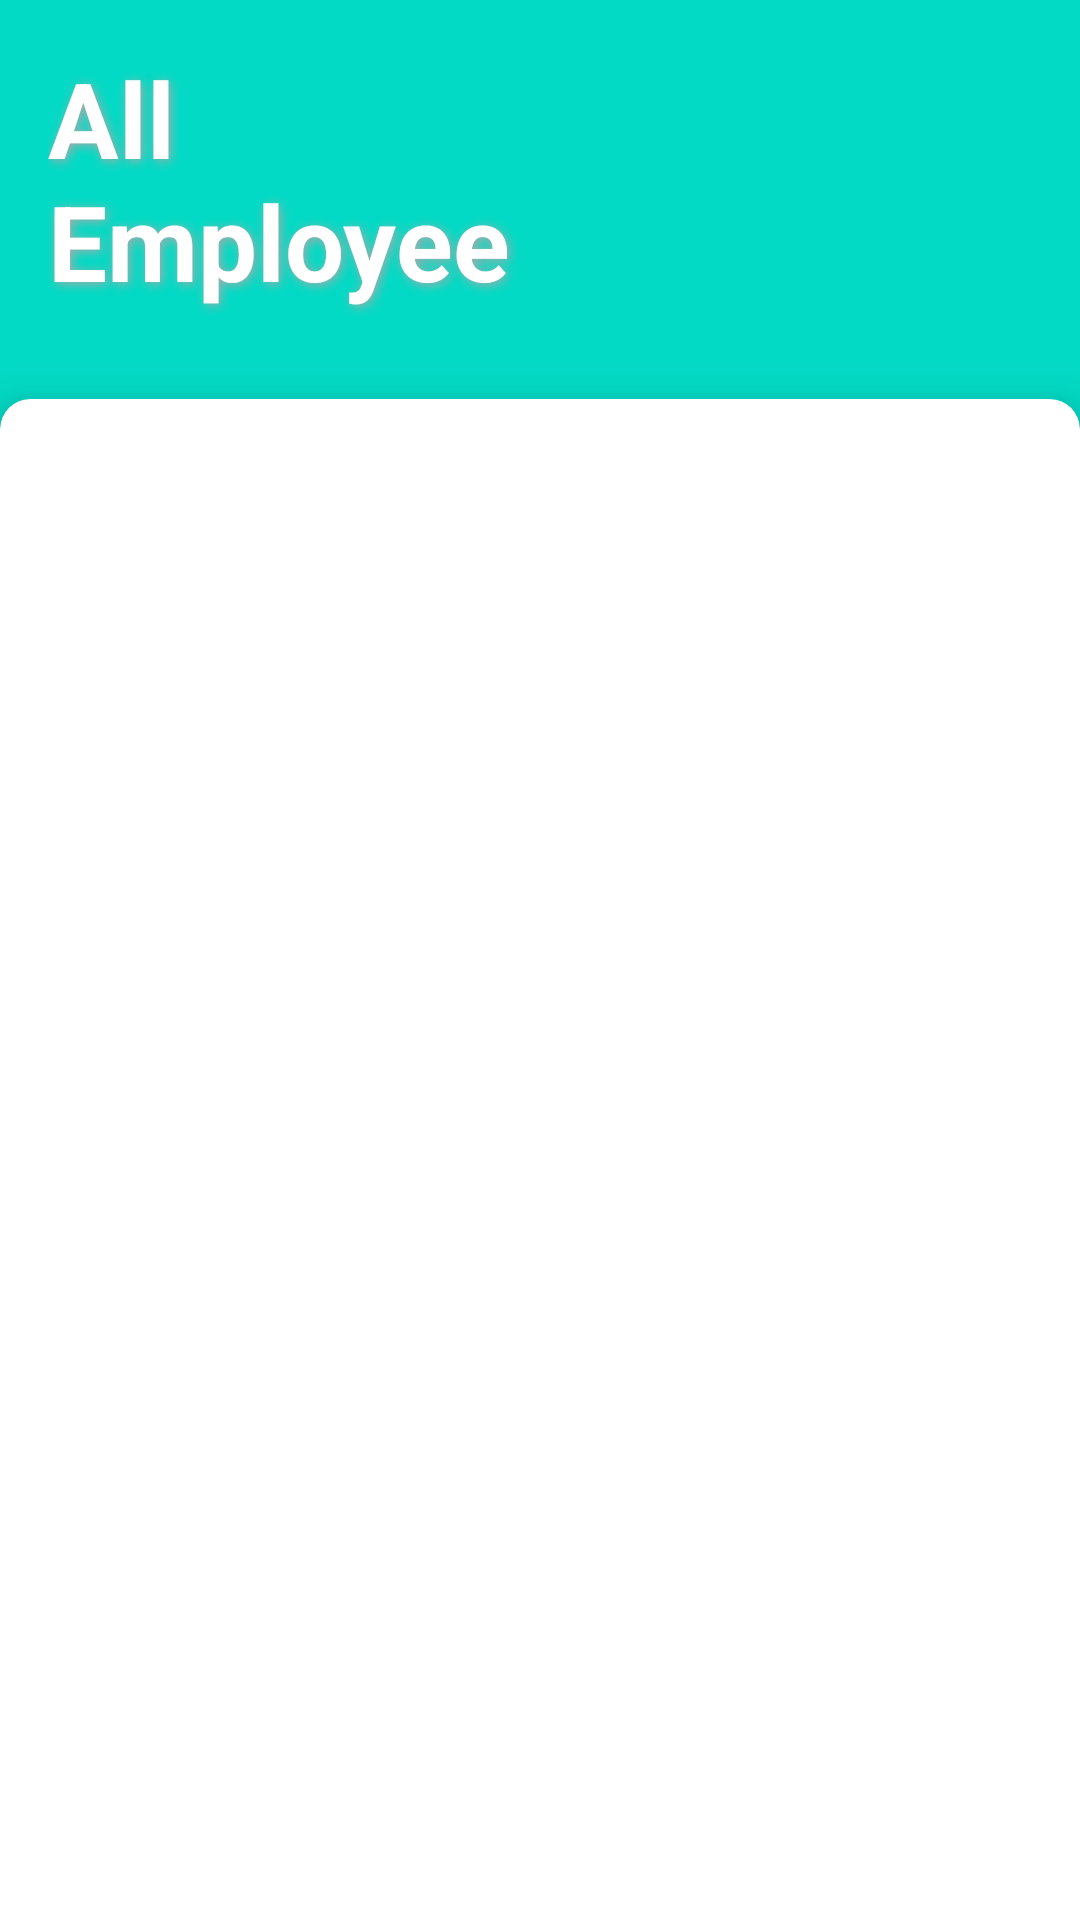

Here is an Android app screen rendered from its layout file. Give the layout XML and the strings, colors and styles it references.
<!-- AndroidManifest.xml: application theme Theme.DatabaseFinalProject -->
<!-- res/layout/activity_get_all_employee.xml -->
<?xml version="1.0" encoding="utf-8"?>
<androidx.constraintlayout.widget.ConstraintLayout xmlns:android="http://schemas.android.com/apk/res/android"
    xmlns:app="http://schemas.android.com/apk/res-auto"
    xmlns:tools="http://schemas.android.com/tools"
    android:layout_width="match_parent"
    android:layout_height="match_parent"
    android:background="#FFFFFF"
    tools:context=".GetAllEmployee"
    android:layout_marginBottom="10dp"
    >

        <View
            android:layout_width="match_parent"
            android:layout_height="0dp"
            android:layout_weight="1"
            android:background="@color/teal_200" />


    <TextView
        android:id="@+id/textView4"
        android:layout_width="260dp"
        android:layout_height="117dp"
        android:layout_margin="16dp"
        android:shadowColor="@android:color/darker_gray"
        android:shadowDx="2"
        android:shadowDy="2"
        android:shadowRadius="8"
        android:text="All
            Employee
"
        android:textColor="@android:color/white"
        android:textSize="35sp"
        android:textStyle="bold"
        app:layout_constraintStart_toStartOf="parent"
        app:layout_constraintTop_toTopOf="parent" />

    <androidx.cardview.widget.CardView
        android:layout_width="match_parent"
        android:layout_height="0dp"
        android:layout_marginBottom="-40dp"
        android:layout_weight="1"
        app:cardBackgroundColor="#fff"
        app:cardCornerRadius="10dp"
        app:cardElevation="10dp"
        app:layout_constraintBottom_toBottomOf="parent"
        app:layout_constraintEnd_toEndOf="parent"
        app:layout_constraintStart_toStartOf="parent"
        app:layout_constraintTop_toBottomOf="@+id/textView4">

        <androidx.recyclerview.widget.RecyclerView
            android:id="@+id/rvEmployee"
            android:layout_width="match_parent"
            android:layout_height="wrap_content"
            android:background="#eee"
            android:layout_marginBottom="10dp"
            />

    </androidx.cardview.widget.CardView>

</androidx.constraintlayout.widget.ConstraintLayout>
<!-- resources referenced by this layout -->
<resources>
  <color name="teal_200">#FF03DAC5</color>
  <style name="Theme.DatabaseFinalProject" parent="Theme.MaterialComponents.DayNight.DarkActionBar">
          
          <item name="colorPrimary">@color/purple_500</item>
          <item name="colorPrimaryVariant">@color/purple_700</item>
          <item name="colorOnPrimary">@color/white</item>
          
          <item name="colorSecondary">@color/teal_200</item>
          <item name="colorSecondaryVariant">@color/teal_700</item>
          <item name="colorOnSecondary">@color/black</item>
          
          <item name="android:statusBarColor" tools:targetApi="l">?attr/colorPrimaryVariant</item>
          
      </style>
  <color name="purple_500">#FF6200EE</color>
  <color name="purple_700">#FF3700B3</color>
  <color name="white">#FFFFFFFF</color>
  <color name="teal_700">#FF018786</color>
  <color name="black">#FF000000</color>
</resources>
